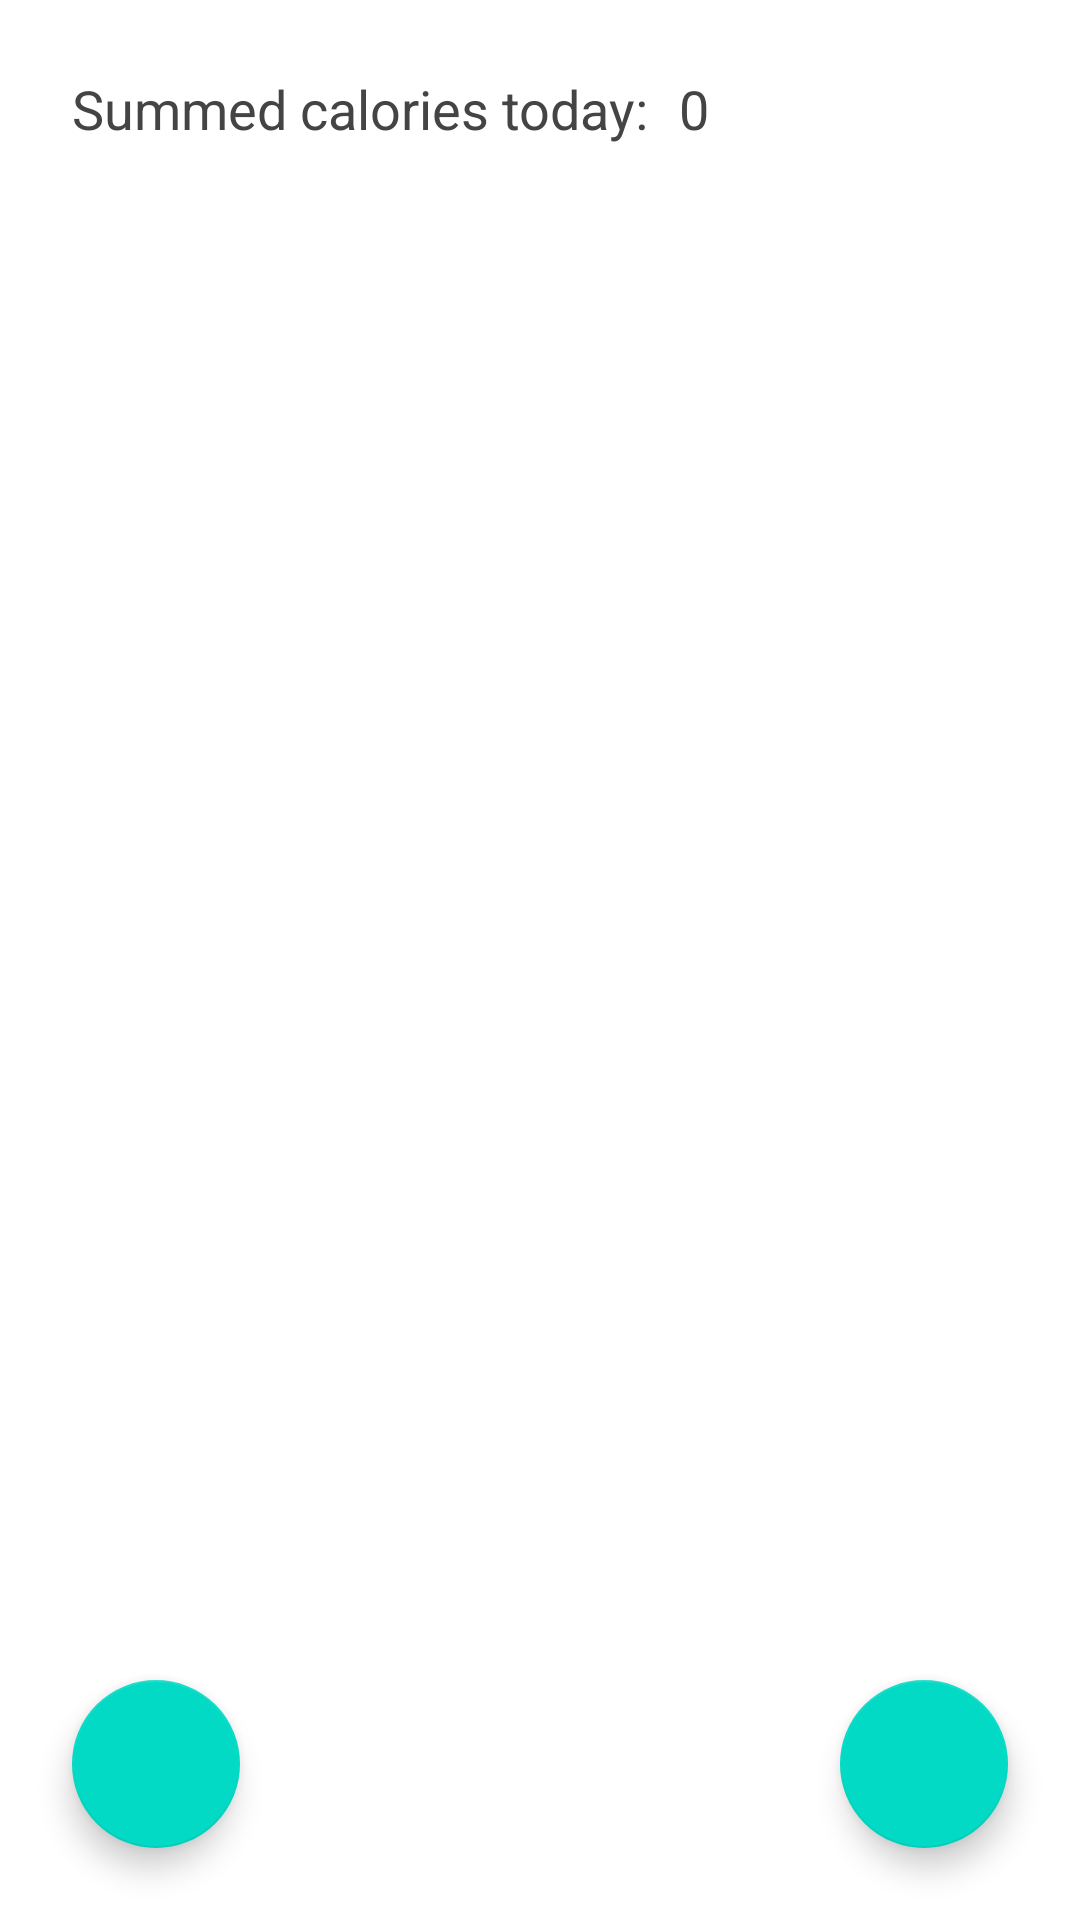

Android layout source for this screen:
<!-- AndroidManifest.xml: activity theme Theme.CalorieTracker.NoActionBar -->
<!-- res/layout/activity_today.xml -->
<?xml version="1.0" encoding="utf-8"?>
<androidx.constraintlayout.widget.ConstraintLayout xmlns:android="http://schemas.android.com/apk/res/android"
    xmlns:app="http://schemas.android.com/apk/res-auto"
    xmlns:tools="http://schemas.android.com/tools"
    android:layout_width="match_parent"
    android:layout_height="match_parent">


    <LinearLayout
        android:id="@+id/linLay"
        app:layout_constraintEnd_toEndOf="parent"
        app:layout_constraintHorizontal_bias="0.0"
        app:layout_constraintStart_toStartOf="parent"
        app:layout_constraintTop_toTopOf="parent"
        android:layout_width="0dp"
        android:layout_height="wrap_content"
        android:orientation="horizontal"
        android:padding="24dp">


    <TextView
        style="@style/summed_calories"
        android:id="@+id/calorieSumName"
        android:layout_height="wrap_content"
        android:layout_width="wrap_content"
        android:text="@string/summed_calories_today"
        android:layout_marginEnd="10dp"
        android:textSize="18sp"/>

        <TextView
            style="@style/summed_calories"
            android:id="@+id/calorieSumValue"
            android:layout_height="wrap_content"
            android:layout_width="wrap_content"
            android:text="@string/today_calorie_sum_value"
            android:textSize="18sp"/>

    </LinearLayout>

    <androidx.recyclerview.widget.RecyclerView
        android:id="@+id/mainRecyclerView"
        android:layout_width="0dp"
        android:layout_height="0dp"
        app:layout_behavior="@string/appbar_scrolling_view_behavior"
        app:layout_constraintBottom_toBottomOf="parent"
        app:layout_constraintEnd_toEndOf="parent"
        app:layout_constraintHorizontal_bias="0.0"
        app:layout_constraintStart_toStartOf="parent"
        app:layout_constraintTop_toBottomOf="@id/linLay"
        app:layout_constraintVertical_bias="0.0" />

    <com.google.android.material.floatingactionbutton.FloatingActionButton
        android:id="@+id/intakefab"
        android:layout_width="wrap_content"
        android:layout_height="wrap_content"
        android:layout_gravity="bottom|end"
        android:layout_margin="24dp"
        android:layout_marginEnd="196dp"
        android:layout_marginBottom="432dp"
        android:src="@drawable/ic_add_white_36dp"
        app:layout_constraintBottom_toBottomOf="parent"
        app:layout_constraintEnd_toEndOf="parent" />

    <com.google.android.material.floatingactionbutton.FloatingActionButton
        android:id="@+id/exercisefab"
        android:layout_width="wrap_content"
        android:layout_height="wrap_content"
        android:layout_gravity="bottom|start"
        android:layout_margin="24dp"
        android:layout_marginStart="196dp"
        android:layout_marginBottom="432dp"
        android:src="@drawable/weight"
        app:layout_constraintBottom_toBottomOf="parent"
        app:layout_constraintStart_toStartOf="parent" />

</androidx.constraintlayout.widget.ConstraintLayout>
<!-- resources referenced by this layout -->
<resources>
  <string name="summed_calories_today">Summed calories today:</string>
  <string name="today_calorie_sum_value">0</string>
  <style name="summed_calories" parent="TextAppearance.AppCompat">
          <item name="android:textColor">@color/summed_calories</item>
      </style>
  <style name="Theme.CalorieTracker.NoActionBar">
          <item name="windowActionBar">false</item>
          <item name="windowNoTitle">true</item>
      </style>
  <color name="summed_calories">#444444</color>
</resources>
